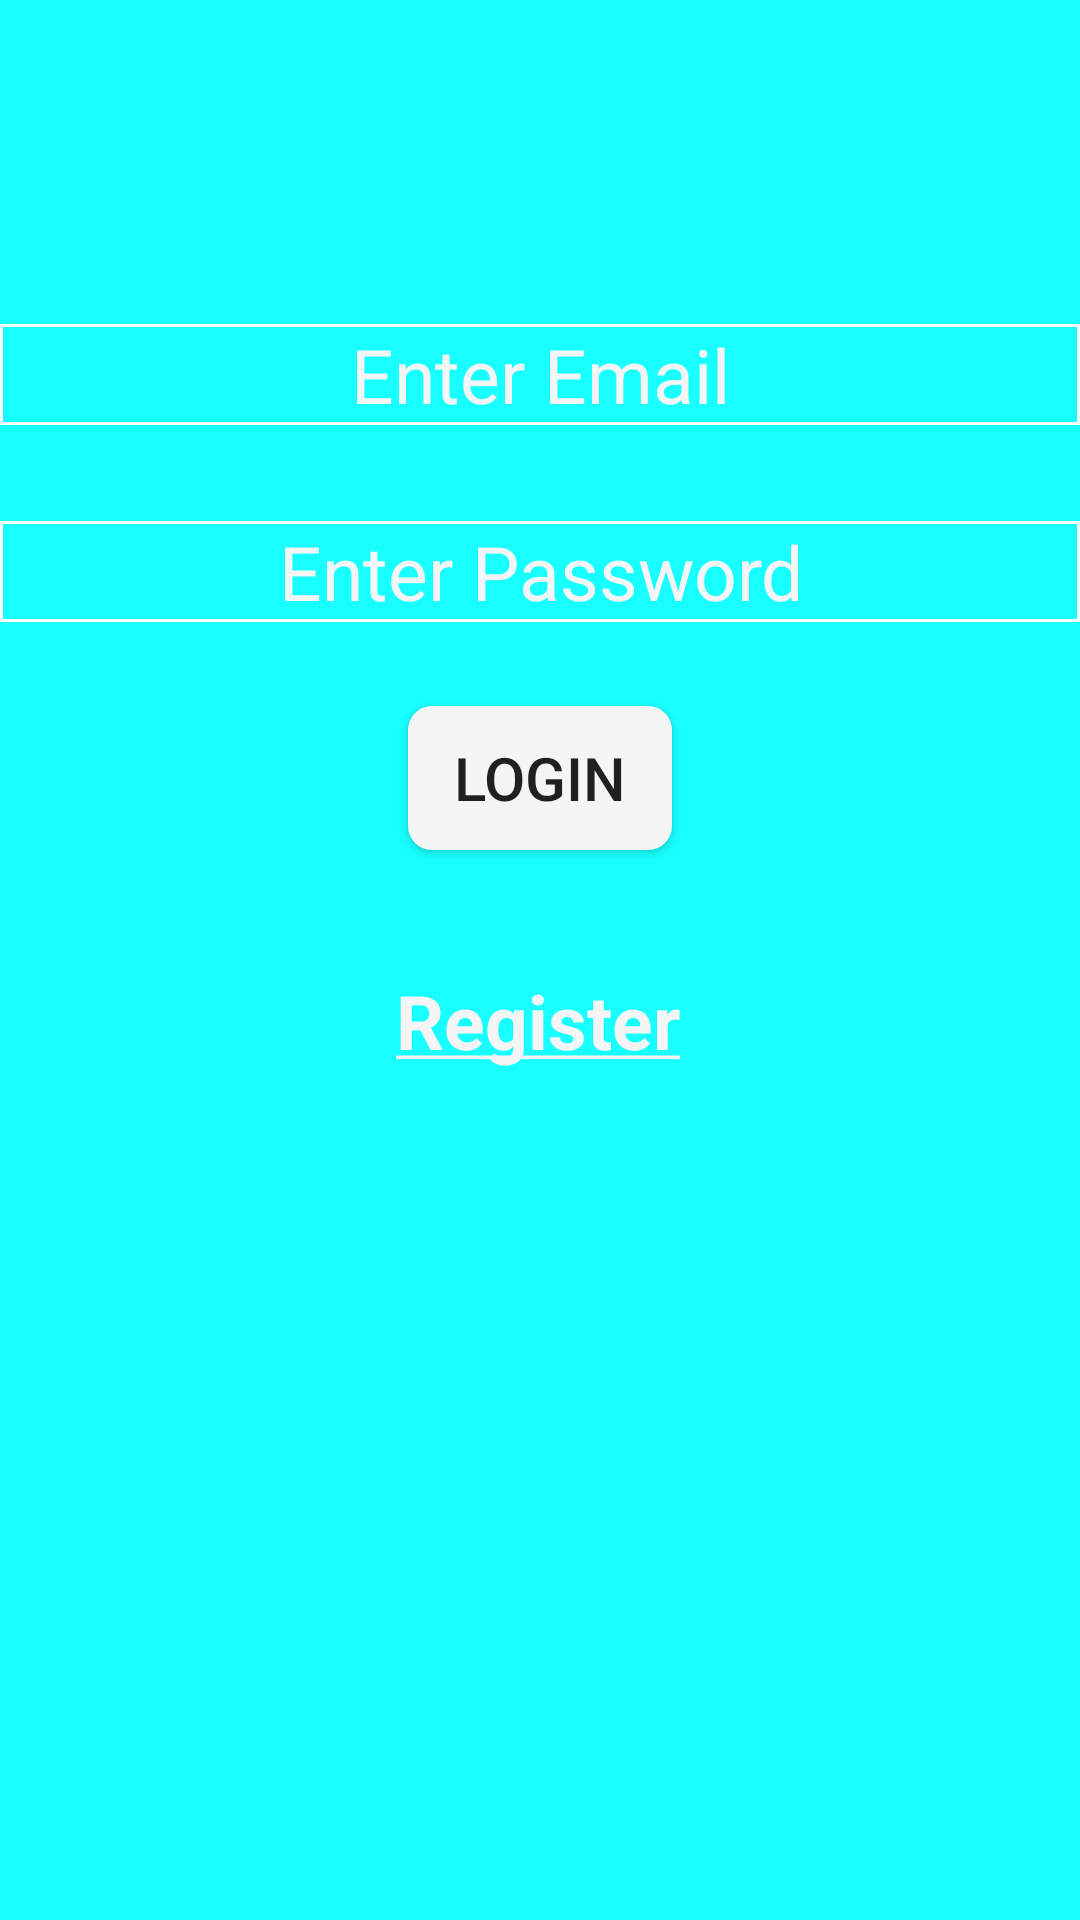

The Android layout XML behind this screen, and the referenced resources:
<!-- AndroidManifest.xml: application theme AppTheme -->
<!-- res/layout/fragment_login.xml -->
<?xml version="1.0" encoding="utf-8"?>
<androidx.constraintlayout.widget.ConstraintLayout xmlns:android="http://schemas.android.com/apk/res/android"
    xmlns:tools="http://schemas.android.com/tools"
    android:layout_width="match_parent"
    android:layout_height="match_parent"
    xmlns:app="http://schemas.android.com/apk/res-auto"
    android:background="@color/primarySkyColor"
    tools:context=".loginFragment">

    
    <ImageView
        android:layout_width="match_parent"
        android:layout_height="match_parent"
        android:id="@+id/iv"
        android:background="@drawable/buildings"/>
    <EditText
        android:id="@+id/edt_email"
        android:layout_width="match_parent"
        android:layout_height="wrap_content"
        android:layout_marginTop="108dp"
        android:hint="Enter Email"
        android:background="@drawable/borderline"
        style="@style/primaryTextColor"
        android:textColorHint="@color/primaryTextColor"
        android:inputType="textEmailAddress"
        android:textAlignment="center"
        android:textSize="25sp"
        app:layout_constraintTop_toTopOf="parent"
        tools:layout_editor_absoluteX="24dp" />

    <EditText
        android:id="@+id/edt_pass"
        android:layout_width="match_parent"
        android:layout_height="wrap_content"
        android:layout_marginTop="32dp"
        android:hint="Enter Password"
        android:textColorHint="@color/primaryTextColor"
        android:background="@drawable/borderline"
        android:inputType="textPassword"
        style="@style/primaryTextColor"
        android:textAlignment="center"
        android:textSize="25sp"
        app:layout_constraintTop_toBottomOf="@+id/edt_email"
        tools:layout_editor_absoluteX="16dp" />

    <Button
        android:id="@+id/btn_log"
        android:layout_width="wrap_content"
        android:layout_height="wrap_content"
        android:layout_marginTop="28dp"
        android:text="Login"
        android:background="@drawable/round"
        android:textSize="20sp"
        app:layout_constraintEnd_toEndOf="parent"
        app:layout_constraintStart_toStartOf="parent"
        app:layout_constraintTop_toBottomOf="@+id/edt_pass" />

    <TextView
        android:id="@+id/txt_lrge"
        android:layout_width="wrap_content"
        android:layout_height="wrap_content"
        android:layout_marginTop="40dp"
        android:text="@string/register"
        android:textColor="@color/primaryTextColor"
        android:textSize="25sp"
        android:textAppearance="@android:style/TextAppearance.Material.Headline"
        app:layout_constraintEnd_toEndOf="parent"
        app:layout_constraintHorizontal_bias="0.498"
        app:layout_constraintStart_toStartOf="parent"
        app:layout_constraintTop_toBottomOf="@+id/btn_log" />
</androidx.constraintlayout.widget.ConstraintLayout>
<!-- resources referenced by this layout -->
<resources>
  <color name="primarySkyColor">#18ffff</color>
  <color name="primaryTextColor">#f5f5f5</color>
  <!-- drawable borderline (drawable) -->
  <?xml version="1.0" encoding="utf-8"?>
  <shape xmlns:android="http://schemas.android.com/apk/res/android"
      android:shape="rectangle">
      <stroke
          android:width="1dp"
          android:color="@color/white" />
      </shape>
  <!-- drawable round (drawable) -->
  <?xml version="1.0" encoding="utf-8"?>
  <shape
      android:shape="rectangle"
      xmlns:android="http://schemas.android.com/apk/res/android">
  
      <solid android:color="#f5f5f5"/>
      <corners android:radius="8dp"/>
  
  </shape>
  <string name="register"><b><u>Register</u></b></string>
  <style name="primaryTextColor" parent="TextAppearance.AppCompat">
          <item name="android:textColor">#f5f5f5</item>
      </style>
  <style name="AppTheme" parent="Theme.AppCompat.Light.NoActionBar">
          
      </style>
  <color name="white">#ffffff</color>
</resources>
